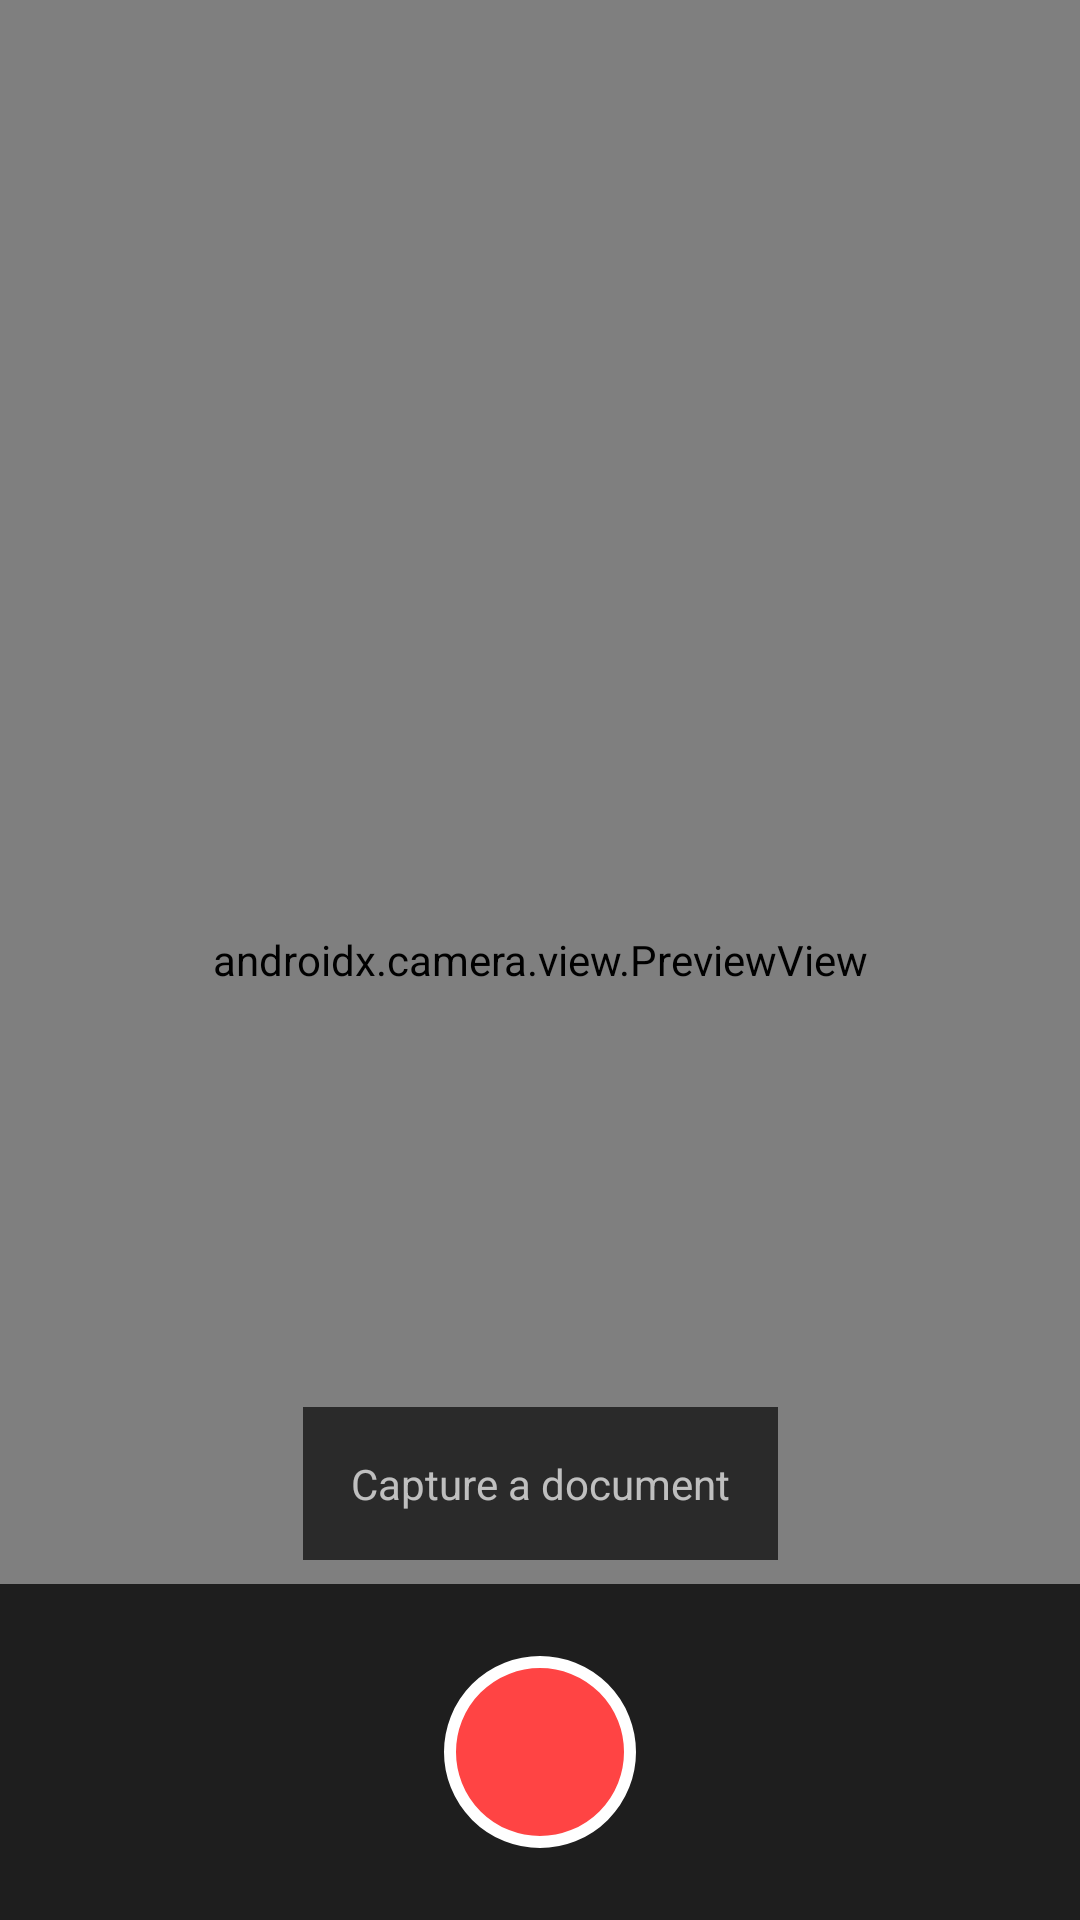

The Android layout XML behind this screen, and the referenced resources:
<!-- AndroidManifest.xml: application theme AppTheme -->
<!-- res/layout/fragment_camera_preview.xml -->
<androidx.constraintlayout.widget.ConstraintLayout xmlns:android="http://schemas.android.com/apk/res/android"
    xmlns:app="http://schemas.android.com/apk/res-auto"
    xmlns:tools="http://schemas.android.com/tools"
    android:layout_width="match_parent"
    android:layout_height="match_parent"
    android:background="@android:color/black"
    tools:context=".fragment.CameraPreviewFragment">

    <FrameLayout
        android:id="@+id/topLayout"
        android:layout_width="match_parent"
        android:layout_height="0dp"
        app:layout_constraintEnd_toEndOf="parent"
        app:layout_constraintStart_toStartOf="parent"
        app:layout_constraintTop_toTopOf="parent" />

    <FrameLayout
        android:id="@+id/frameLayout"
        android:layout_width="match_parent"
        android:layout_height="0dp"
        app:layout_constraintBottom_toBottomOf="parent"
        app:layout_constraintDimensionRatio="H, 9:16"
        app:layout_constraintEnd_toEndOf="parent"
        app:layout_constraintStart_toStartOf="parent"
        app:layout_constraintTop_toTopOf="parent">

        <androidx.camera.view.PreviewView
            android:id="@+id/viewFinder"
            android:layout_width="match_parent"
            android:layout_height="match_parent" />

        <androidx.appcompat.widget.AppCompatImageView
            android:id="@+id/ivBoundingBox"
            android:layout_width="match_parent"
            android:layout_height="match_parent" />

    </FrameLayout>

    <LinearLayout
        android:id="@+id/controlsView"
        android:layout_width="match_parent"
        android:layout_height="0dp"
        android:layout_gravity="bottom"
        android:background="@color/dark_grey"
        android:baselineAligned="false"
        android:gravity="center"
        android:orientation="horizontal"
        android:padding="@dimen/margin_16"
        app:layout_constraintBottom_toBottomOf="parent"
        app:layout_constraintEnd_toEndOf="parent"
        app:layout_constraintStart_toStartOf="parent">

        <FrameLayout
            android:visibility="invisible"
            android:layout_width="0dp"
            android:layout_height="match_parent"
            android:layout_weight="1">


        </FrameLayout>

        <FrameLayout
            android:layout_width="wrap_content"
            android:layout_height="match_parent">

            <androidx.appcompat.widget.AppCompatImageButton
                android:id="@+id/btn_capture"
                android:layout_width="64dp"
                android:layout_height="64dp"
                android:layout_gravity="center"
                android:layout_margin="@dimen/margin_8"
                android:background="@drawable/shape_circle_red_stroke_white" />

        </FrameLayout>

        <FrameLayout
            android:layout_width="0dp"
            android:layout_height="match_parent"
            android:layout_weight="1">

            <androidx.appcompat.widget.AppCompatImageButton
                android:id="@+id/btnFlash"
                android:layout_width="@dimen/margin_48"
                android:layout_height="@dimen/margin_48"
                android:layout_gravity="center"
                android:background="?selectableItemBackgroundBorderless"
                android:layout_margin="@dimen/margin_8"
                android:src="@drawable/ic_flash_off" />

        </FrameLayout>

    </LinearLayout>

    <FrameLayout
        android:layout_width="wrap_content"
        android:layout_height="wrap_content"
        android:layout_margin="@dimen/margin_8"
        app:layout_constraintBottom_toTopOf="@id/controlsView"
        app:layout_constraintEnd_toEndOf="parent"
        app:layout_constraintStart_toStartOf="parent">

        <androidx.appcompat.widget.AppCompatTextView
            android:layout_width="wrap_content"
            android:layout_height="wrap_content"
            android:layout_gravity="center"
            android:background="@color/black_overlay_dark"
            android:padding="@dimen/margin_16"
            android:text="Capture a document"
            android:textAllCaps="false" />

    </FrameLayout>

</androidx.constraintlayout.widget.ConstraintLayout>
<!-- resources referenced by this layout -->
<resources>
  <color name="black_overlay_dark">#aa000000</color>
  <color name="dark_grey">#1E1E1E</color>
  <dimen name="margin_16">16dp</dimen>
  <dimen name="margin_48">48dp</dimen>
  <dimen name="margin_8">8dp</dimen>
  <!-- drawable shape_circle_red_stroke_white (drawable) -->
  <?xml version="1.0" encoding="utf-8"?>
  <shape xmlns:android="http://schemas.android.com/apk/res/android"
      android:shape="oval">
  
      <size
          android:width="56dp"
          android:height="56dp" />
  
      <solid android:color="@android:color/holo_red_light" />
  
      <corners
          android:bottomRightRadius="32dp"
          android:topRightRadius="32dp" />
  
      <stroke
          android:width="@dimen/margin_4"
          android:color="@android:color/white" />
  
  </shape>
  <style name="AppTheme" parent="Theme.AppCompat">
          
          <item name="colorPrimary">@color/colorPrimary</item>
          <item name="colorPrimaryDark">@color/colorPrimaryDark</item>
          <item name="colorAccent">@color/colorAccent</item>
      </style>
  <dimen name="margin_4">4dp</dimen>
  <color name="colorPrimary">#f44336</color>
  <color name="colorPrimaryDark">#d32f2f</color>
  <color name="colorAccent">#d32f2f</color>
</resources>
